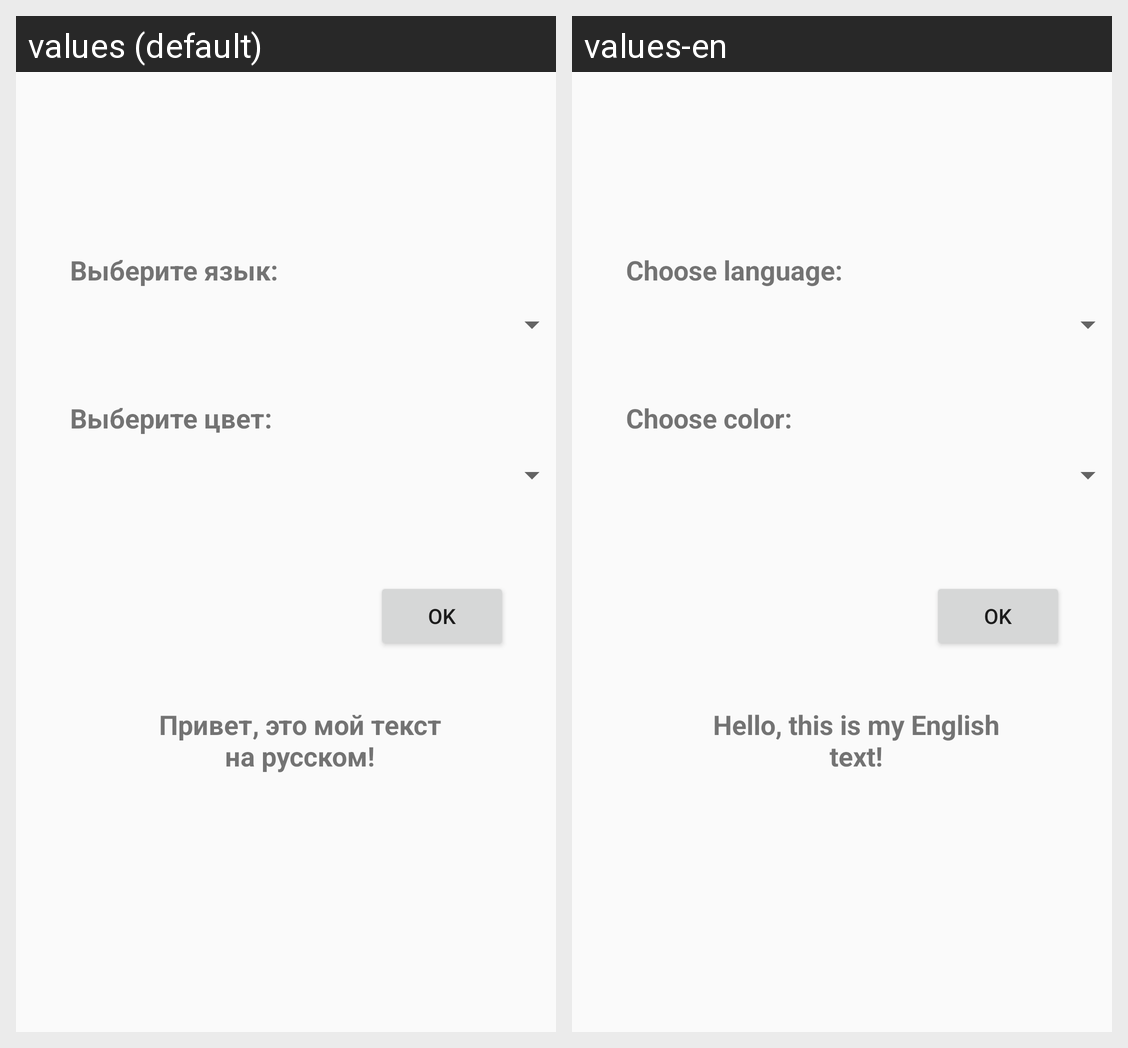

Here is an Android app screen in its default locale and in the app's own translations. Write out the translated-string differences for the strings that appear on this screen.
Android screen res/layout/activity_main.xml rendered under 2 locales, left to right: values (default), values-en. Device: Nexus 5 (rendered at 1080×1920; each locale shown at half size, 540×960, under a caption strip naming it); theme AppTheme.
Strings drawn on this screen, with the default value and each locale's value (text and hints the layout hard-codes, and strings that could not be matched under every locale, appear in the picture but are not listed):

hello_text
  values: Привет, это мой текст на русском!
  values-en: Hello, this is my English text!

lang_choose
  values: Выберите язык:
  values-en: Choose language:

ok_btn
  values: OK
  values-en: OK

col_choose
  values: Выберите цвет:
  values-en: Choose color:
